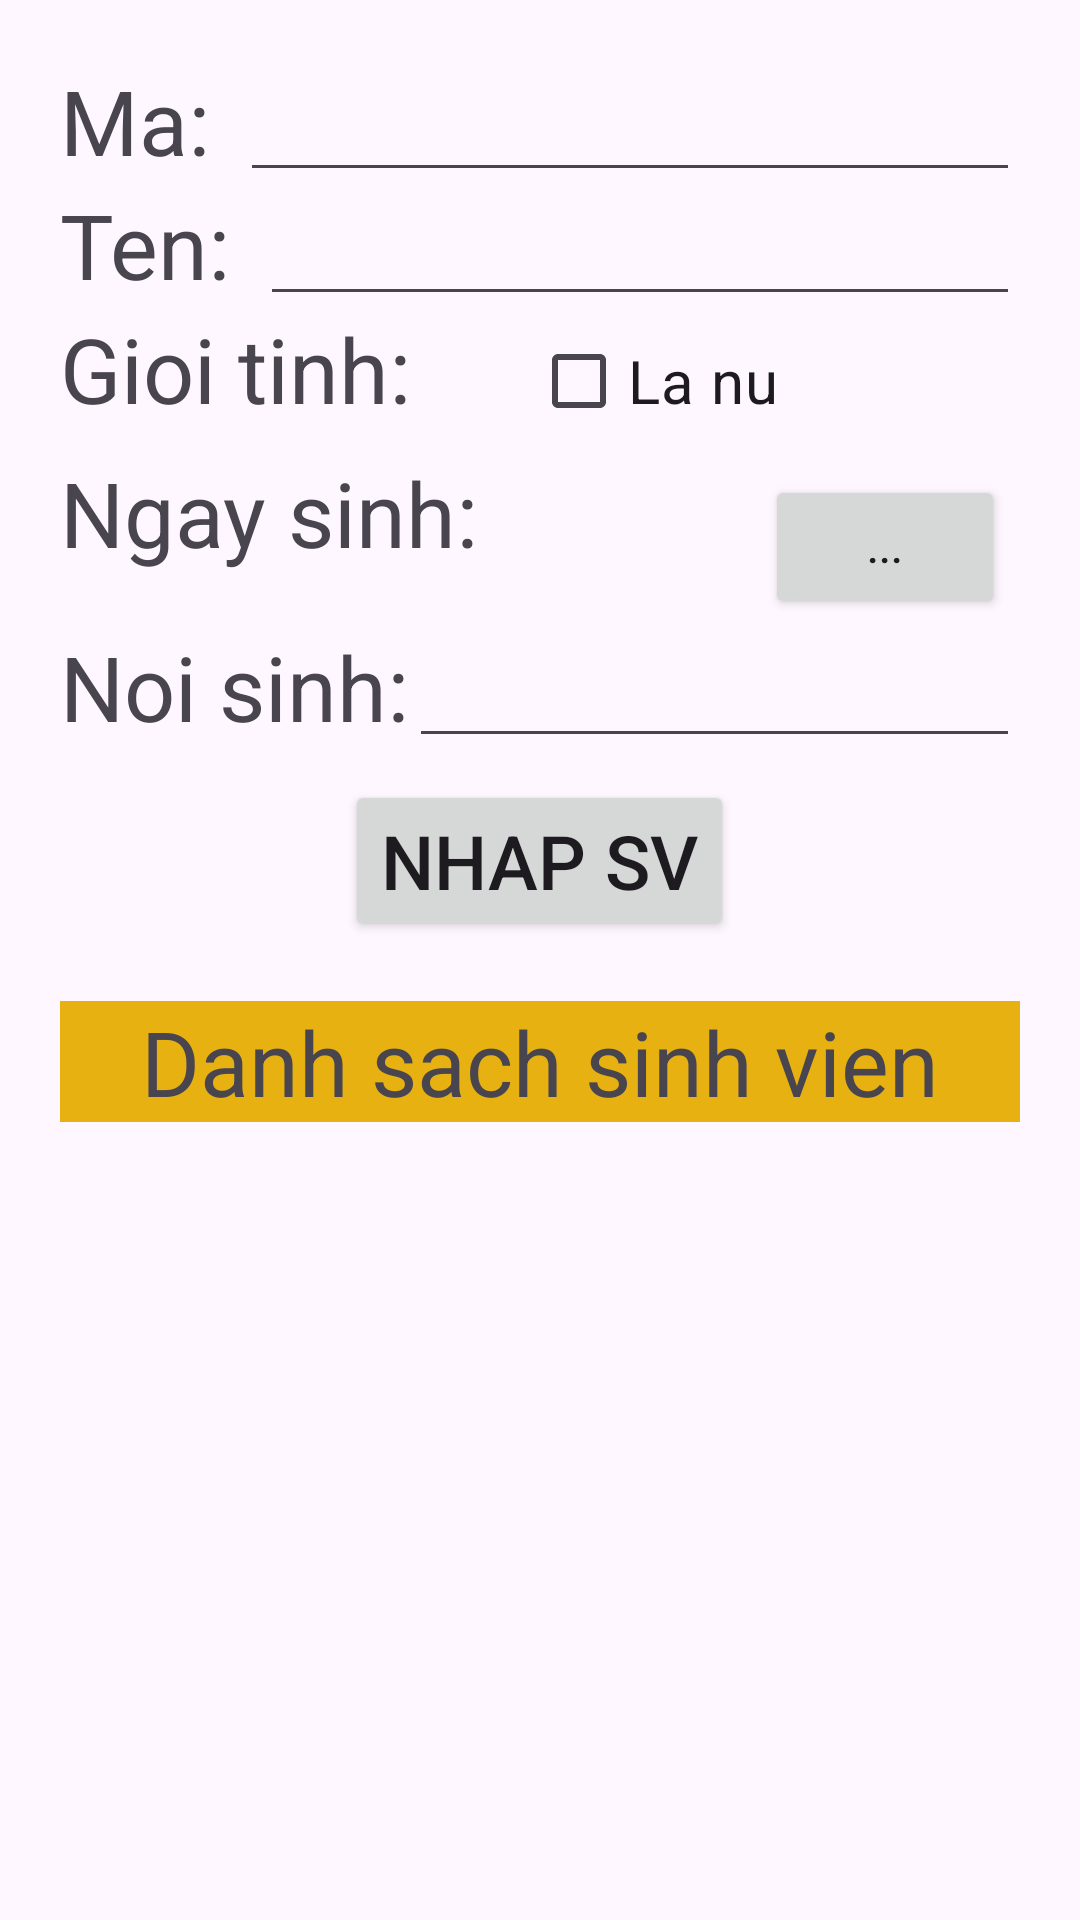

Reconstruct the res/layout file that produces this screen, plus the resources it refers to.
<!-- AndroidManifest.xml: application theme Theme.Test_List_trong_Android -->
<!-- res/layout/activity_main.xml -->
<?xml version="1.0" encoding="utf-8"?>
<LinearLayout xmlns:android="http://schemas.android.com/apk/res/android"
    xmlns:app="http://schemas.android.com/apk/res-auto"
    xmlns:tools="http://schemas.android.com/tools"
    android:layout_width="match_parent"
    android:layout_height="match_parent"
    android:orientation="vertical"
    android:padding="20dp"
    tools:context=".MainActivity">

    <LinearLayout
        android:layout_width="match_parent"
        android:layout_height="wrap_content"
        android:orientation="horizontal">

        <TextView
            android:layout_width="wrap_content"
            android:layout_height="wrap_content"
            android:text="Ma:"
            android:textSize="30sp" />

        <EditText
            android:id="@+id/editext_id"
            android:layout_marginLeft="10dp"
            android:layout_width="wrap_content"
            android:layout_height="wrap_content"
            android:layout_weight="1" />
    </LinearLayout>

    <LinearLayout
        android:layout_width="match_parent"
        android:layout_height="wrap_content"
        android:orientation="horizontal">

        <TextView
            android:layout_width="wrap_content"
            android:layout_height="wrap_content"
            android:text="Ten:"
            android:textSize="30sp" />

        <EditText
            android:id="@+id/edittext_name"
            android:layout_width="wrap_content"
            android:layout_marginLeft="10dp"
            android:layout_height="wrap_content"
            android:layout_weight="1" />
    </LinearLayout>

    <LinearLayout
        android:layout_width="match_parent"
        android:layout_height="wrap_content"
        android:orientation="horizontal">

        <TextView
            android:layout_width="wrap_content"
            android:layout_height="wrap_content"
            android:text="Gioi tinh:"
            android:textSize="30sp" />

        <CheckBox
            android:id="@+id/checkbox_sex"
            android:layout_width="wrap_content"
            android:layout_height="wrap_content"
            android:layout_marginLeft="40dp"
            android:text="La nu"
            android:textSize="20sp" />
    </LinearLayout>

    <LinearLayout
        android:layout_width="match_parent"
        android:layout_height="wrap_content"
        android:orientation="horizontal">

        <TextView
            android:layout_width="wrap_content"
            android:layout_height="wrap_content"
            android:text="Ngay sinh:"
            android:textSize="30sp" />

        <TextView
            android:id="@+id/textViewDatePicker"
            android:layout_width="match_parent"
            android:layout_height="wrap_content"
            android:layout_weight="1"
            android:hint=""
            android:textSize="30sp" />

        <Button
            android:id="@+id/button_date_Picker"
            android:layout_width="match_parent"
            android:layout_height="wrap_content"
            android:layout_margin="5dp"
            android:layout_weight="1"
            android:text="..." />

    </LinearLayout>


    <LinearLayout
        android:layout_width="match_parent"
        android:layout_height="wrap_content"
        android:orientation="horizontal">

        <TextView
            android:layout_width="wrap_content"
            android:layout_height="wrap_content"
            android:text="Noi sinh:"
            android:textSize="30sp" />

        <AutoCompleteTextView
            android:id="@+id/autoComplete"
            android:layout_width="match_parent"
            android:layout_height="wrap_content" />

    </LinearLayout>

    <Button
        android:id="@+id/button_Nhapsv"
        android:layout_width="wrap_content"
        android:layout_height="wrap_content"
        android:layout_gravity="center"
        android:layout_marginTop="10dp"
        android:text="nhap sv"
        android:textSize="25dp" />

    <TextView
        android:layout_width="match_parent"
        android:layout_height="wrap_content"
        android:layout_marginTop="20dp"
        android:background="#E6B111"
        android:gravity="center"
        android:text="Danh sach sinh vien"
        android:textSize="30sp" />

    <ListView
        android:id="@+id/list_view_user"
        android:layout_width="match_parent"
        android:layout_height="match_parent" />

</LinearLayout>
<!-- resources referenced by this layout -->
<resources>
  <style name="Theme.Test_List_trong_Android" parent="Base.Theme.Test_List_trong_Android" />
  <style name="Base.Theme.Test_List_trong_Android" parent="Theme.Material3.DayNight.NoActionBar">
          
          
      </style>
</resources>
